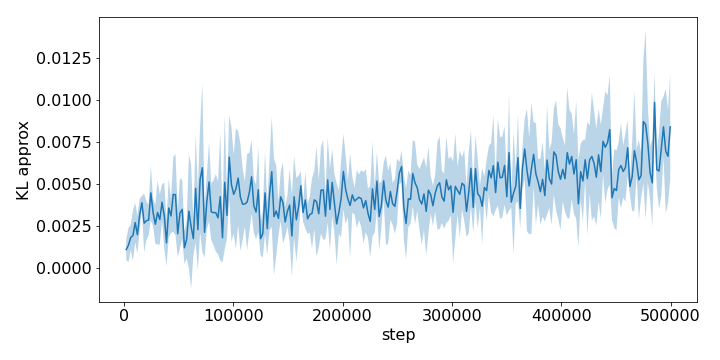

Data behind this chart, as committed beside it:
step, run_0, run_1, run_2, run_3, run_4
2048, 0.000793, 0.002175, 0.001013, 0.0007991, 0.0006711
4096, 0.001492, 0.001393, 0.0001755, 0.002926, 0.0008031
6144, 0.0006451, 0.001543, 0.002372, 0.002559, 0.001925
8192, 0.001891, 0.004493, 0.001233, 0.001401, 0.0006251
10240, 0.003616, 0.001948, 0.004073, 0.00268, 0.001185
12288, 0.002245, 0.003594, 0.001548, 0.002011, 0.0004742
14336, 0.001897, 0.003802, 0.003738, 0.002416, 0.003983
16384, 0.004474, 0.003533, 0.004104, 0.003539, 0.003766
18432, 0.001315, 0.001591, 0.001482, 0.003586, 0.005359
20480, 0.003496, 0.002966, 0.001623, 0.004272, 0.001676
22528, 0.003291, 0.003446, 0.003792, 0.001768, 0.001986
24576, 0.003731, 0.003892, 0.002447, 0.00624, 0.006048
26624, 0.002822, 0.004235, 0.00383, 0.003437, 0.002176
28672, 0.002825, 0.003403, 0.003925, 0.001776, 0.001066
30720, 0.005151, 0.003594, 0.004939, 0.0006386, 0.002191
32768, 0.002041, 0.004416, 0.003936, 0.0007249, 0.0033
34816, 0.0032, 0.002575, 0.004882, 0.005121, 0.003787
36864, 0.004144, 0.004604, 0.004834, 0.0006756, 0.001283
38912, 0.003483, 0.002366, 0.0007932, 0.0001663, 0.0006548
40960, 0.006033, 0.001423, 0.002784, 0.003075, 0.004545
43008, 0.004012, 0.003232, 0.003313, 0.001356, 0.00355
45056, 0.005891, 0.001872, 0.005492, 0.006576, 0.002088
47104, 0.006059, 0.0009571, 0.004283, 0.00335, 0.007168
49152, 0.0008528, 0.0003689, 0.002688, 0.002549, 0.003693
51200, 0.0004566, 0.003387, 0.004941, 0.005541, 0.001966
53248, 0.003333, 0.002715, 0.006462, 0.003107, 0.001826
55296, 0.000382, 0.0005631, 0.001861, 0.0006263, 0.002545
57344, 0.001395, 0.0009193, 0.002606, 0.003201, 0.00043
59392, 0.0003926, 0.001842, 0.007334, 0.006761, 0.0005638
61440, 0.0002571, 0.000387, 0.008991, 0.001498, 0.001093
63488, 0.001027, 0.001376, 0.001568, 0.001183, 0.003546
65536, 0.005992, 0.00187, 0.007838, 0.007258, 0.0007358
67584, 0.001165, 0.006528, 0.002162, 0.001058, 0.0004987
69632, 0.005199, 0.0103, 0.004813, 0.001558, 0.004484
71680, 0.005402, 0.009422, 0.002402, 0.01247, 0.0001686
73728, 0.002534, 0.0001724, 0.003975, 0.002924, 0.001008
75776, 0.003121, 0.003482, 0.003324, 0.002936, 0.006846
77824, 0.002735, 0.006523, 0.003663, 0.004166, 0.008554
79872, 0.005869, 0.003361, 0.002049, 0.003834, 0.001568
81920, 0.005559, 0.0008735, 0.003934, 0.004345, 0.001755
83968, 0.005312, 0.00026, 0.002876, 0.005863, 0.00216
86016, 0.005012, 0.001686, 0.001349, 0.005687, 0.001185
88064, 0.00708, 0.000251, 0.001567, 0.003037, 0.009293
90112, 0.0009569, 0.0008207, 0.000718, 0.004135, 0.002348
92160, 0.001552, 0.006951, 0.001562, 0.01108, 0.004385
94208, 0.004757, 0.001195, 0.003355, 0.002563, 0.003775
96256, 0.006594, 0.006677, 0.003666, 0.005529, 0.01058
98304, 0.0046, 0.005744, 0.01, 0.003889, 0.0005879
100352, 0.001279, 0.002646, 0.005108, 0.006887, 0.006014
102400, 0.001424, 0.004255, 0.002026, 0.005419, 0.01045
104448, 0.008347, 0.008299, 0.002109, 0.00402, 0.004007
106496, 0.003671, 0.009265, 0.003142, 0.00453, 0.0004566
108544, 0.002228, 0.004723, 0.004078, 0.006674, 0.001261
110592, 0.002144, 0.005043, 0.005291, 0.003044, 0.003542
112640, 0.002342, 0.0005839, 0.005175, 0.003408, 0.008102
114688, 0.005723, 0.007405, 0.004707, 0.00111, 0.003599
116736, 0.009289, 0.004689, 0.003798, 0.005078, 0.004314
118784, 0.00348, 0.002096, 0.002511, 0.006144, 0.004314
120832, 0.0007815, 0.003006, 0.003315, 0.004768, 0.004777
122880, 0.003721, 0.001303, 0.004104, 0.007879, 0.006307
... 184 more rows
